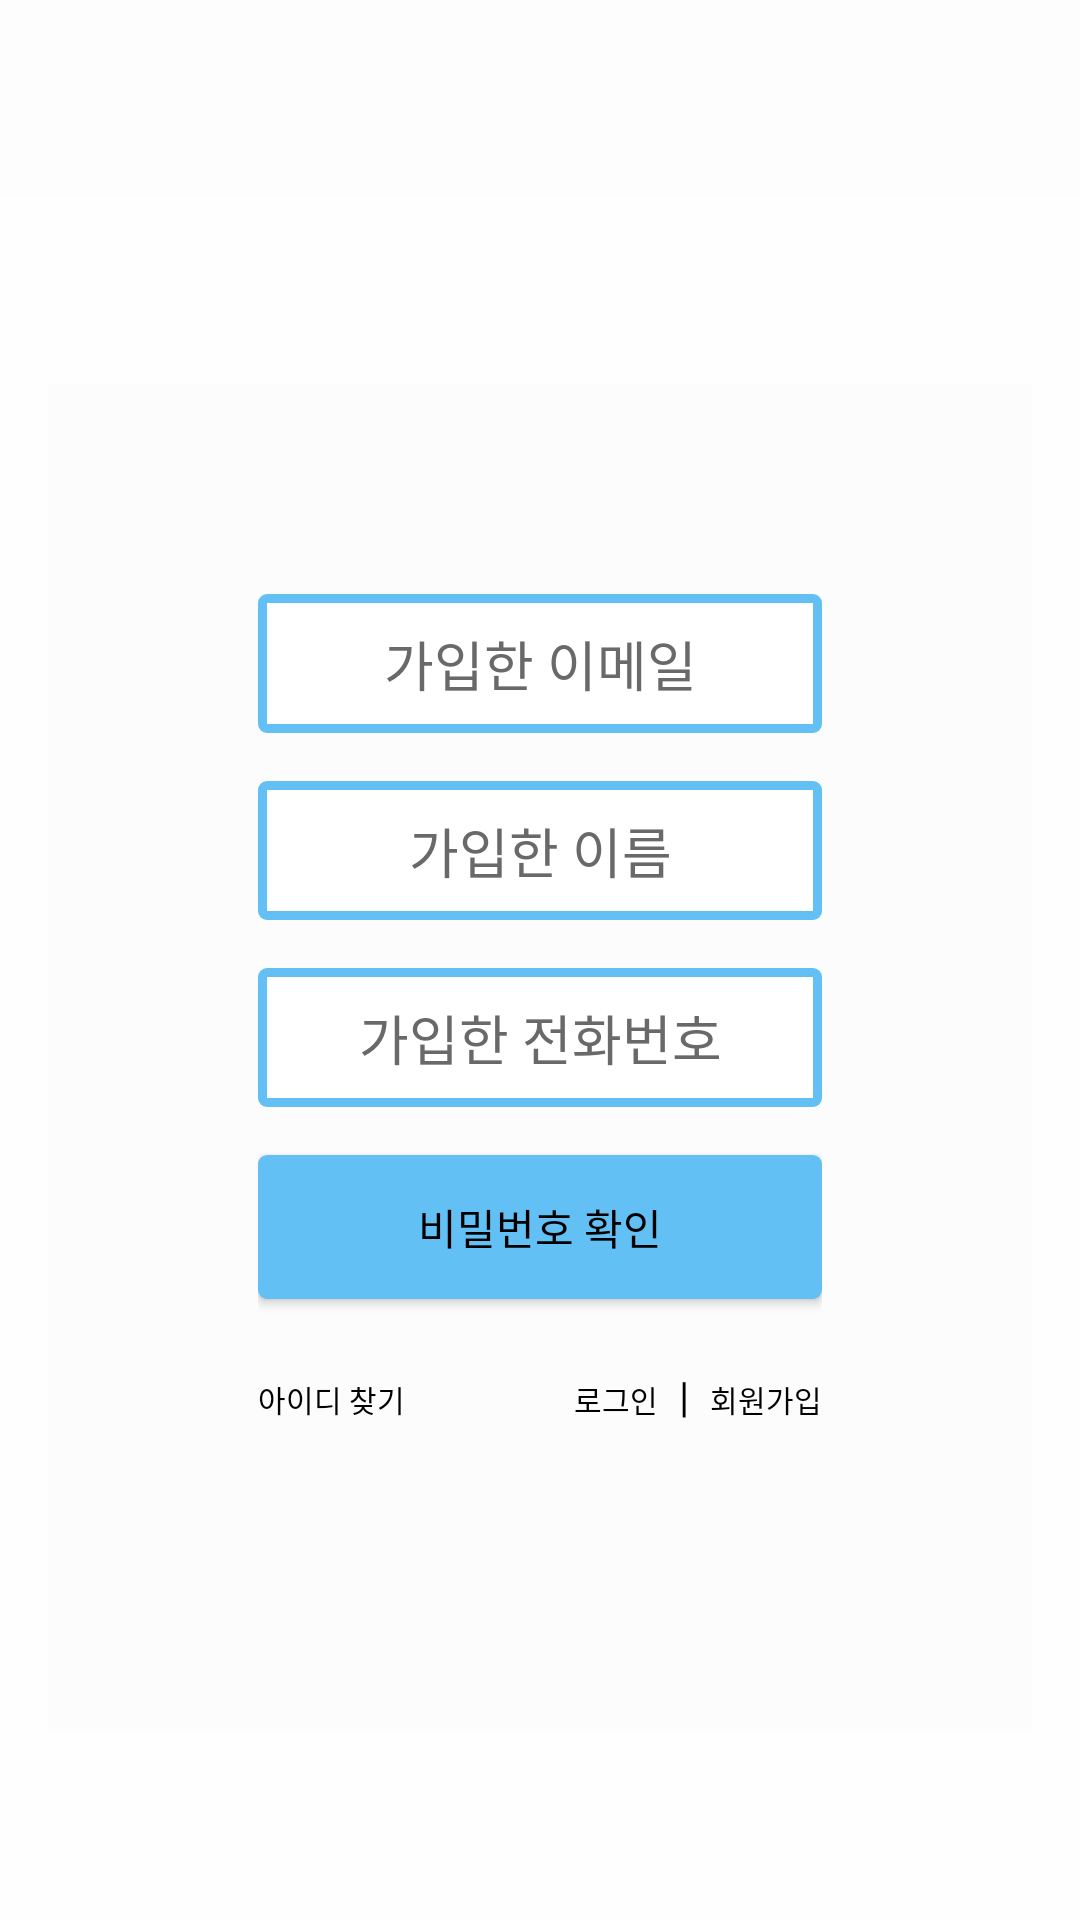

Android layout source for this screen:
<!-- AndroidManifest.xml: application theme Theme.DodamDodam -->
<!-- res/layout/find_pw.xml -->
<?xml version="1.0" encoding="utf-8"?>
<androidx.constraintlayout.widget.ConstraintLayout xmlns:android="http://schemas.android.com/apk/res/android"
    xmlns:app="http://schemas.android.com/apk/res-auto"
    xmlns:tools="http://schemas.android.com/tools"
    android:layout_width="match_parent"
    android:layout_height="match_parent"
    android:background="#F8F8F8"
    android:backgroundTint="#FDFDFD"
    tools:context=".LoginActivity">


    <ImageButton
        android:id="@+id/back"
        android:layout_width="50dp"
        android:layout_height="50dp"
        android:layout_margin="16dp"
        android:background="@android:color/transparent"
        app:srcCompat="@drawable/ic_back"
        app:layout_constraintTop_toTopOf="parent"
        app:layout_constraintStart_toStartOf="parent" />

    <LinearLayout
        android:layout_width="match_parent"
        android:layout_height="0dp"
        android:layout_marginTop="0dp"
        android:background="#FEFEFE"
        android:gravity="center"
        android:paddingRight="16dp"
        android:paddingLeft="16dp"
        android:orientation="vertical"
        app:layout_constraintTop_toBottomOf="@id/back"
        app:layout_constraintBottom_toBottomOf="parent">

    <LinearLayout
        android:id="@+id/linearLayoutCenter"
        android:layout_width="wrap_content"
        android:layout_height="wrap_content"
        android:background="#FFFFFF"
        android:backgroundTint="#FCFCFC"
        android:gravity="center"
        android:orientation="vertical"
        android:padding="70dp"
        app:layout_constraintBottom_toBottomOf="parent"
        app:layout_constraintEnd_toEndOf="parent"
        app:layout_constraintHorizontal_bias="0.466"
        app:layout_constraintStart_toStartOf="parent"
        app:layout_constraintTop_toBottomOf="@+id/linearLayoutTop"
        app:layout_constraintVertical_bias="0.378">


        <EditText
            android:id="@+id/findPwEmail"
            android:layout_width="match_parent"
            android:layout_height="wrap_content"
            android:gravity="center"
            android:layout_marginBottom="16dp"
            android:background="@drawable/login_border"
            android:hint="가입한 이메일"
            android:textColor="@color/black"
            android:textColorHint="#696969"
            android:inputType="textPassword"
            android:paddingTop="10dp"
            android:paddingBottom="10dp" />

        <EditText
            android:id="@+id/findPwName"
            android:layout_width="match_parent"
            android:layout_height="wrap_content"
            android:gravity="center"
            android:layout_marginBottom="16dp"
            android:background="@drawable/login_border"
            android:hint="가입한 이름"
            android:textColor="@color/black"
            android:textColorHint="#696969"
            android:inputType="textPassword"
            android:paddingTop="10dp"
            android:paddingBottom="10dp" />

        <EditText
            android:id="@+id/findPwPhoneNumber"
            android:layout_width="match_parent"
            android:layout_height="wrap_content"
            android:gravity="center"
            android:layout_marginBottom="16dp"
            android:background="@drawable/login_border"
            android:hint="가입한 전화번호"
            android:textColor="@color/black"
            android:textColorHint="#696969"
            android:inputType="textPassword"
            android:paddingTop="10dp"
            android:paddingBottom="10dp" />

        <Button
            android:id="@+id/pwCheckBtn"
            android:layout_width="match_parent"
            android:layout_height="wrap_content"
            android:gravity="center"
            android:layout_marginBottom="16dp"
            android:background="@drawable/login_border"
            android:backgroundTint="#63C0F4"
            android:text="비밀번호 확인"
            android:textColor="@color/black"
            android:paddingTop="10dp"
            android:paddingBottom="10dp"/>

        <LinearLayout
            android:layout_width="match_parent"
            android:layout_height="wrap_content"
            android:orientation="horizontal"
            android:layout_marginBottom="16dp"
            tools:context=".LoginActivity" >

            <Button
                android:id="@+id/findID"
                android:minWidth="0dp"
                android:minHeight="0dp"
                android:layout_width="wrap_content"
                android:layout_height="wrap_content"
                android:paddingTop="10dp"
                android:paddingBottom="10dp"
                android:paddingRight="4dp"
                android:background="@android:color/transparent"
                android:text="아이디 찾기"
                android:textColor="@color/black"
                android:textSize="10dp"
                android:onClick="onFindIdButtonClick"/>

            <View
                android:layout_width="0dp"
                android:layout_height="0dp"
                android:layout_weight="1" />

            <Button
                android:id="@+id/findPW"
                android:minWidth="0dp"
                android:minHeight="0dp"
                android:layout_width="wrap_content"
                android:layout_height="wrap_content"
                android:layout_marginBottom="20dp"
                android:padding="4dp"
                android:background="@android:color/transparent"
                android:text="로그인"
                android:textSize="10dp"
                android:textColor="@color/black" />

            <TextView
                android:layout_width="wrap_content"
                android:layout_height="wrap_content"
                android:layout_marginLeft="3dp"
                android:layout_marginRight="3dp"
                android:text="|"
                android:textColor="@color/black"/>

            <Button
                android:id="@+id/join"
                android:minWidth="0dp"
                android:minHeight="0dp"
                android:layout_width="wrap_content"
                android:layout_height="wrap_content"
                android:background="@android:color/transparent"
                android:paddingTop="4dp"
                android:paddingBottom="4dp"
                android:paddingLeft="4dp"
                android:text="회원가입"
                android:textSize="10dp"
                android:textColor="@color/black"
                android:onClick="onRegisterButtonClick"/>
        </LinearLayout>

    </LinearLayout>

    </LinearLayout>


</androidx.constraintlayout.widget.ConstraintLayout>
<!-- resources referenced by this layout -->
<resources>
  <color name="black">#FF000000</color>
  <!-- drawable login_border (drawable) -->
  <?xml version="1.0" encoding="utf-8"?>
  <layer-list xmlns:android="http://schemas.android.com/apk/res/android">
  
      <item>
          <shape android:shape="rectangle">
              <solid android:color="#63C0F4" />
              <corners
                  android:topLeftRadius="3dp"
                  android:topRightRadius="3dp"
                  android:bottomLeftRadius="3dp"
                  android:bottomRightRadius="3dp"/>
          </shape>
  
      </item>
  
      <item android:top = "3dp"
          android:right= "3dp"
          android:left="3dp"
          android:bottom="3dp">
  
          <shape android:shape="rectangle">
              <solid android:color="#FFFFFF" />
          </shape>
  
      </item>
  
  </layer-list>
  <style name="Theme.DodamDodam" parent="Theme.AppCompat.DayNight.DarkActionBar" tools:ignore="DuplicateDefinition">
          
          <item name="colorPrimary">@color/purple_500</item>
          <item name="colorPrimaryVariant">@color/purple_700</item>
          <item name="colorOnPrimary">@color/white</item>
          
          <item name="colorSecondary">@color/teal_200</item>
          <item name="colorSecondaryVariant">@color/teal_700</item>
          <item name="colorOnSecondary">@color/black</item>
          
          <item name="android:statusBarColor">?attr/colorPrimaryVariant</item>
          
          <item name="windowActionBar">false</item>
          <item name="windowNoTitle">true</item>
          <item name="android:windowLightStatusBar">false</item>
          <item name="android:statusBarColor">@color/black</item>
      </style>
  <color name="purple_500">#FF6200EE</color>
  <color name="purple_700">#FF3700B3</color>
  <color name="white">#FFFFFFFF</color>
  <color name="teal_200">#FF03DAC5</color>
  <color name="teal_700">#FF018786</color>
</resources>
